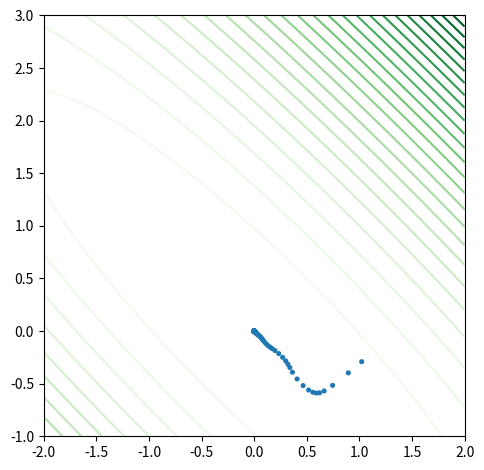

The matplotlib source for this figure:
# -*- coding: utf-8 -*-

import numpy as np
import matplotlib.pyplot as plt


#def f(x):
#    return 50*(x[1]-x[0]**2)**2+(1-x[0])**2 #+(0.7-x[1])**2

def f(x):
    return 21*x[0]**2 + 38*x[0]*x[1] + 21*x[1]**2

def gradf(x, eps):
    grad = []
    for i in range(len(x)):
        epsilon = np.zeros(len(x))
        epsilon[i] = eps
        grad.append((f(x + epsilon) - f(x - epsilon))/(2*eps))
    return np.array(grad)    
    
dokladnosc = 0.00000001
alpha = 0.004     
eps = 0.000000001
p = np.random.uniform(-1, 2, 2)
pprev = p

dprev = 0
d = 0

#p = np.array([1.5,1.5])
print(p)

x = []
y = []
z = []


i = 0

while True:
    
    x.append(p[0])
    y.append(p[1])
    z.append(7)
    
    grad = gradf(p, eps)
    gradprev = gradf(pprev, eps)
    beta = grad.dot(grad)/gradprev.dot(gradprev)
    d = -grad + beta * dprev
    
    pprev = p
    p = p + alpha * d
   
    i = i + 1  
#    print(abs(np.array(grad)).sum())
    dprev = d
    
    if abs(np.array(grad)).sum() < dokladnosc:
        break
    
print("liczba krokow: ",i)
print(p)








# interpolate onto a 100x100 regular grid
d = 2
X, Y = np.mgrid[-d:d:100j, -d+1:d+1:100j]
Z = f(np.array([X.ravel(), Y.ravel()])).reshape(X.shape)
fig, ax = plt.subplots(1, 1)
ax.set_aspect('equal')
m = ax.contour(X, Y, Z, 30, cmap=plt.cm.Greens)
ax.scatter(x, y, s=z)#, s=60, cmap=m.cmap, vmin=m.vmin, vmax=m.vmax)
fig.tight_layout()
plt.show()